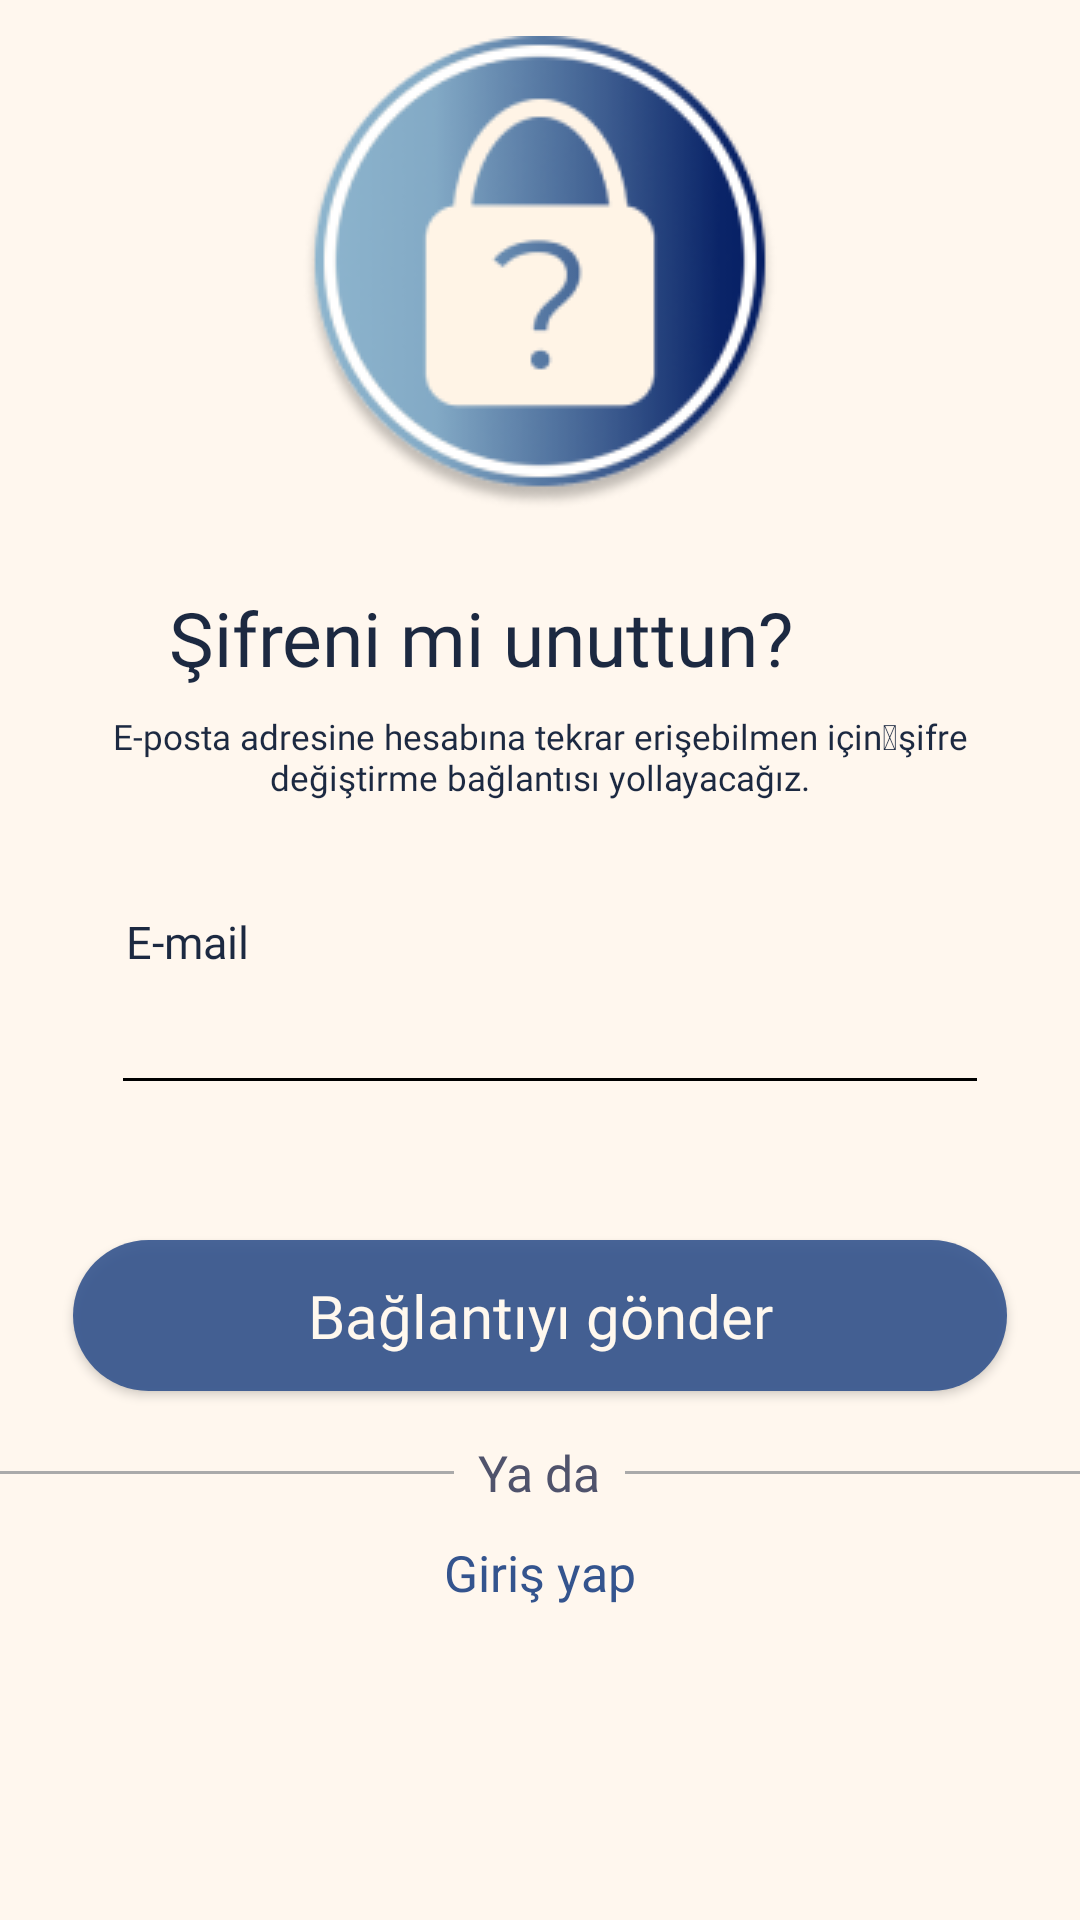

This screen was rendered from an Android layout file. Write that file and the resources it references.
<!-- AndroidManifest.xml: application theme Theme.Ulgen -->
<!-- res/layout/fragment_reset_password_screen.xml -->
<?xml version="1.0" encoding="UTF-8"?>
<layout xmlns:android="http://schemas.android.com/apk/res/android"
    xmlns:tools="http://schemas.android.com/tools">

    <data />

    <LinearLayout
        android:id="@+id/linearColumnarrowleft"
        style="@style/groupStyleyellow_50"
        android:layout_width="match_parent"
        android:layout_height="match_parent"
        android:layout_marginStart="0dp"
        android:layout_marginTop="0dp"
        android:layout_marginEnd="0dp"

        android:layout_marginBottom="0dp"
        android:orientation="vertical">

        <LinearLayout
            android:id="@+id/linearColumnifrenimiunut"
            style="@style/groupStyleyellow_50"
            android:layout_width="match_parent"

            android:layout_height="match_parent"
            android:gravity="center_horizontal"
            android:orientation="vertical">

            <LinearLayout
                android:id="@+id/frameStackifrenimiunut"
                android:layout_width="wrap_content"
                android:layout_height="wrap_content"
                android:layout_gravity="center_horizontal"
                android:layout_marginStart="@dimen/_29pxh"
                android:layout_marginEnd="@dimen/_29pxh"
                android:orientation="vertical">


                <ImageView
                    android:id="@+id/imageForgotOne"
                    android:layout_width="@dimen/_229pxh"
                    android:layout_height="@dimen/_217pxh"
                    android:layout_gravity="top|center"
                    android:layout_marginStart="@dimen/_33pxh"
                    android:layout_marginEnd="@dimen/_33pxh"
                    android:layout_marginBottom="@dimen/_10pxv"
                    android:scaleType="centerInside"
                    android:src="@drawable/password_forgot"
                    tools:ignore="ContentDescription"
                    tools:src="@drawable/password_forgot" />

                <TextView
                    android:id="@+id/txtIfrenimiunut"
                    style="@style/txtMontserratromanmedium30"
                    android:layout_width="match_parent"
                    android:layout_height="wrap_content"
                    android:layout_gravity="bottom|start"
                    android:layout_marginTop="@dimen/_10pxv"
                    android:ellipsize="end"
                    android:gravity="top|start"
                    android:singleLine="false"
                    android:text="@string/msg_ifreni_mi_unut2"
                    tools:text="@string/msg_ifreni_mi_unut2" />
            </LinearLayout>


            <TextView
                android:id="@+id/txtEpostaadresin"
                style="@style/txtMontserratromanmedium14_1"
                android:layout_width="match_parent"
                android:layout_height="wrap_content"
                android:layout_marginStart="@dimen/_29pxh"
                android:layout_marginTop="@dimen/_12pxv"
                android:layout_marginEnd="@dimen/_29pxh"
                android:ellipsize="end"
                android:gravity="center_horizontal"
                android:singleLine="false"
                android:text="@string/msg_e_posta_adresin"
                tools:text="@string/msg_e_posta_adresin" />

            <LinearLayout
                android:id="@+id/linearColumnemail"
                android:layout_width="match_parent"
                android:layout_height="wrap_content"
                android:layout_marginStart="@dimen/_29pxh"
                android:layout_marginTop="@dimen/_43pxv"
                android:layout_marginEnd="@dimen/_25pxh"
                android:gravity="start"
                android:orientation="vertical">

                <TextView
                    android:id="@+id/txtEmail"
                    style="@style/txtNunitoregular18"
                    android:layout_width="wrap_content"
                    android:layout_height="wrap_content"
                    android:layout_marginStart="@dimen/_19pxh"
                    android:layout_marginTop="@dimen/_10pxv"
                    android:layout_marginEnd="@dimen/_19pxh"
                    android:ellipsize="end"
                    android:singleLine="true"
                    android:text="@string/lbl_e_mail"
                    tools:text="@string/lbl_e_mail" />

                <EditText

                    android:id="@+id/etEmailOne"
                    style="@style/etSolidRounded"
                    android:layout_width="match_parent"
                    android:layout_height="wrap_content"
                    android:layout_marginStart="@dimen/_18pxh"
                    android:layout_marginTop="@dimen/_3pxv"
                    android:layout_marginEnd="@dimen/_18pxh"
                    android:layout_marginBottom="@dimen/_16pxv"
                    android:background="@drawable/underline"
                    android:ellipsize="end"
                    android:inputType="textEmailAddress"
                    android:paddingStart="@dimen/_11pxh"
                    android:paddingTop="@dimen/_12pxv"
                    android:paddingEnd="@dimen/_30pxh"
                    android:paddingBottom="@dimen/_11pxv"
                    android:singleLine="true"
                    android:textColorHint="@color/gray_50"
                    tools:ignore="Autofill" />
            </LinearLayout>

            <androidx.appcompat.widget.AppCompatButton
                android:id="@+id/btnBalantyGnder"
                style="@style/btnSolidRounded"
                android:layout_width="match_parent"
                android:layout_height="wrap_content"
                android:layout_marginStart="@dimen/_29pxh"
                android:layout_marginTop="@dimen/_58pxv"
                android:layout_marginEnd="@dimen/_29pxh"
                android:ellipsize="end"
                android:gravity="center"
                android:paddingStart="@dimen/_30pxh"
                android:paddingTop="@dimen/_17pxv"
                android:paddingEnd="@dimen/_30pxh"
                android:paddingBottom="@dimen/_17pxv"
                android:singleLine="true"
                android:text="@string/msg_ba_lant_y_g_nd"
                android:textAllCaps="false"
                tools:text="@string/msg_ba_lant_y_g_nd" />

            <LinearLayout
                android:layout_width="match_parent"
                android:layout_height="wrap_content"
                android:layout_marginTop="16dp"
                android:gravity="center_vertical"
                android:orientation="horizontal">

                <View
                    android:layout_width="0dp"
                    android:layout_height="1dp"
                    android:layout_weight="1"
                    android:background="@android:color/darker_gray" />

                <TextView
                    style="@style/txtMontserratromanregular20"
                    android:layout_width="wrap_content"
                    android:layout_height="wrap_content"
                    android:layout_marginStart="8dp"
                    android:layout_marginEnd="8dp"
                    android:text="Ya da" />

                <View
                    android:layout_width="0dp"
                    android:layout_height="1dp"
                    android:layout_weight="1"
                    android:background="@android:color/darker_gray" />
            </LinearLayout>

            <TextView
                android:id="@+id/txtGiriyap"
                style="@style/txtMontserratromanmedium20"
                android:layout_width="wrap_content"
                android:layout_height="wrap_content"
                android:layout_gravity="center_horizontal"
                android:layout_marginStart="@dimen/_29pxh"
                android:layout_marginTop="@dimen/_16pxv"
                android:layout_marginEnd="@dimen/_29pxh"
                android:ellipsize="end"
                android:singleLine="true"
                android:text="@string/lbl_giri_yap2"
                tools:text="@string/lbl_giri_yap2" />
        </LinearLayout>
    </LinearLayout>
</layout>
<!-- resources referenced by this layout -->
<resources>
  <color name="gray_50">#fffbf6</color>
  <dimen name="_10pxv">10.84dp</dimen>
  <dimen name="_11pxh">9.21dp</dimen>
  <dimen name="_11pxv">11.93dp</dimen>
  <dimen name="_12pxv">13.01dp</dimen>
  <dimen name="_16pxv">17.35dp</dimen>
  <dimen name="_17pxv">18.43dp</dimen>
  <dimen name="_18pxh">15.07dp</dimen>
  <dimen name="_19pxh">15.91dp</dimen>
  <dimen name="_217pxh">181.67dp</dimen>
  <dimen name="_229pxh">191.72dp</dimen>
  <dimen name="_25pxh">20.93dp</dimen>
  <dimen name="_29pxh">24.28dp</dimen>
  <dimen name="_30pxh">25.12dp</dimen>
  <dimen name="_33pxh">27.63dp</dimen>
  <dimen name="_3pxv">3.25dp</dimen>
  <dimen name="_43pxv">46.62dp</dimen>
  <dimen name="_58pxv">62.89dp</dimen>
  <string name="lbl_e_mail">E-mail</string>
  <string name="lbl_giri_yap2">Giriş yap</string>
  <string name="msg_ba_lant_y_g_nd">Bağlantıyı gönder</string>
  <string name="msg_e_posta_adresin">E-posta adresine hesabına tekrar erişebilmen için\u2028şifre değiştirme bağlantısı yollayacağız.</string>
  <string name="msg_ifreni_mi_unut2">Şifreni mi unuttun?</string>
  <style name="etSolidRounded">
          <item name="android:textSize">@dimen/_18pxh</item>
          <item name="android:textColor">@color/indigo_700</item>
          <item name="android:fontFamily">@font/nunito</item>
          <item name="android:textFontWeight" tools:targetApi="p">400</item>
  
      </style>
  <style name="groupStyleyellow_50">
          <item name="android:background">@drawable/rectangle_bg_yellow_50</item>
      </style>
  <style name="txtMontserratromanmedium20">
          <item name="android:textSize">@dimen/_20pxh</item>
          <item name="android:textColor">@color/indigo_700</item>
          <item name="android:fontFamily">@font/montserrat</item>
          <item name="android:textFontWeight" tools:targetApi="p">500</item>
      </style>
  <style name="txtMontserratromanmedium30">
          <item name="android:textSize">@dimen/_30pxh</item>
          <item name="android:textColor">@color/bluegray_900</item>
          <item name="android:fontFamily">@font/montserrat</item>
          <item name="android:textFontWeight" tools:targetApi="p">500</item>
      </style>
  <style name="txtNunitoregular18">
          <item name="android:textSize">@dimen/_18pxh</item>
          <item name="android:textColor">@color/bluegray_900</item>
          <item name="android:fontFamily">@font/nunito</item>
          <item name="android:textFontWeight" tools:targetApi="p">400</item>
      </style>
  <color name="black">#FF000000</color>
  <dimen name="_24pxh">20.09dp</dimen>
  <color name="yellow_51">#fff8ee</color>
  <!-- drawable rectangle_bg_indigo_700_e5_radius_34 (drawable) -->
  <?xml version="1.0" encoding="UTF-8"?>
  <shape xmlns:android="http://schemas.android.com/apk/res/android"
      android:shape="rectangle">
      <solid android:color="@color/indigo_700_e5" />
      <corners android:radius="@dimen/_34pxh" />
  </shape>
  <color name="indigo_700">#34548e</color>
  <!-- drawable rectangle_bg_yellow_50 (drawable) -->
  <?xml version="1.0" encoding="UTF-8"?>
  <shape xmlns:android="http://schemas.android.com/apk/res/android"
      android:shape="rectangle">
      <solid android:color="@color/yellow_50" />
  </shape>
  <dimen name="_14pxh">11.72dp</dimen>
  <color name="bluegray_900">#1c2941</color>
  <dimen name="_20pxh">16.74dp</dimen>
  <color name="bluegray_700">#50536c</color>
  <color name="purple_500">#FF6200EE</color>
  <color name="purple_700">#FF3700B3</color>
  <color name="white">#FFFFFFFF</color>
  <color name="teal_200">#FF03DAC5</color>
  <color name="teal_700">#FF018786</color>
  <color name="indigo_700_e5">#e534548e</color>
  <dimen name="_34pxh">28.47dp</dimen>
  <color name="yellow_50">#fff7ee</color>
</resources>
